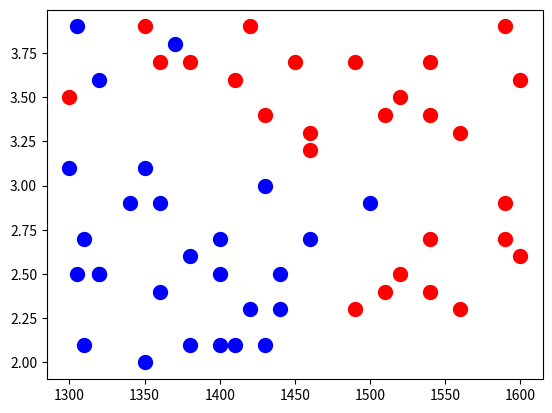

This chart was generated by the following Python code:
import numpy as np
import matplotlib.pyplot as plt


# Input data - [SAT Score, GPA]
data = [[1360,2.4 ], [1540,2.7], [1600,2.6], [1400,2.5], [1520,2.5], [1380,2.1], [1420,2.3], [1490,2.3], [1510,2.4],
     [1350,3.9], [1500,2.9], [1440,2.5], [1380,3.7], [1430,2.1], [1420,3.9], [1430,3.4], [1450,3.7], [1350,2.0],
     [1430,3.0], [1540,3.7], [1370,3.8], [1490,3.7], [1520,3.5], [1300,3.1], [1360,2.9], [1460,3.3], [1510,3.4],
     [1340,2.9], [1590,2.9], [1320,2.5], [1380,2.6], [1400,2.1], [1540,2.4], [1310,2.7], [1410,2.1], [1305,2.5],
     [1460,2.7], [1360,3.7], [1300,3.5], [1320,3.6], [1400,2.7], [1540,3.4], [1350,3.1], [1560,3.3], [1305,3.9], 
     [1590,3.9], [1440,2.3], [1600,3.6], [1320,2.5], [1410,3.6], [1590,2.7], [1560,2.3], [1310,2.1], [1460,3.2]]

# Labels - Accepted or Rejected
label = ['rejected','accepted','accepted','rejected','accepted','rejected','rejected','accepted','accepted',
     'accepted','rejected','rejected','accepted','rejected','accepted','accepted','accepted','rejected',
     'rejected','accepted','rejected','accepted','accepted','rejected','rejected','accepted','accepted',
     'rejected','accepted','rejected','rejected','rejected','accepted','rejected','rejected','rejected',
     'rejected','accepted','accepted','rejected','rejected','accepted','rejected','accepted','rejected',
     'accepted','rejected','accepted','rejected','accepted','accepted','accepted','rejected','accepted']


for i in range(len(data)):
    if label[i] == 'accepted':
        plt.scatter(data[i][0], data[i][1], linewidths = 5, color='red')
    else:
        plt.scatter(data[i][0], data[i][1], linewidths = 5, color='blue')
        
plt.plot()
plt.show()

def distance(data, label, x) :
  
    neigh = []
    for i in range(len(data)) :
        dis = np.sqrt(((x[0] - data[i][0]) ** 2) + ((x[1] - data[i][1]) ** 2))
        neigh.append([data[i][0], data[i][1], dis])
        arr_dis = sorted(neigh, key=lambda x: x[2])
    return arr_dis

def knn(data, label, x, k) :
    neighbor = []
    acc = 0
    rej = 0
    lab = []
    for i in range(k) :
        neighbor.append([distance(data,label,x)[i][0], distance(data,label,x)[i][1]])
    for j in range (len(neighbor)) :
        l = 0
        while (neighbor[j] != data[l]) and (l <= len(data)) :
            l += 1
        if (neighbor[j] == data[l]) :
            if (label[l] == 'accepted') :
                acc += 1
            else :
                rej += 1
    if acc > rej :
        return ("accepted")
    else :
        return ("rejected")
    return acc,rej

x = [1579, 3.0]
k = 3
print(knn(data,label,x,k))
